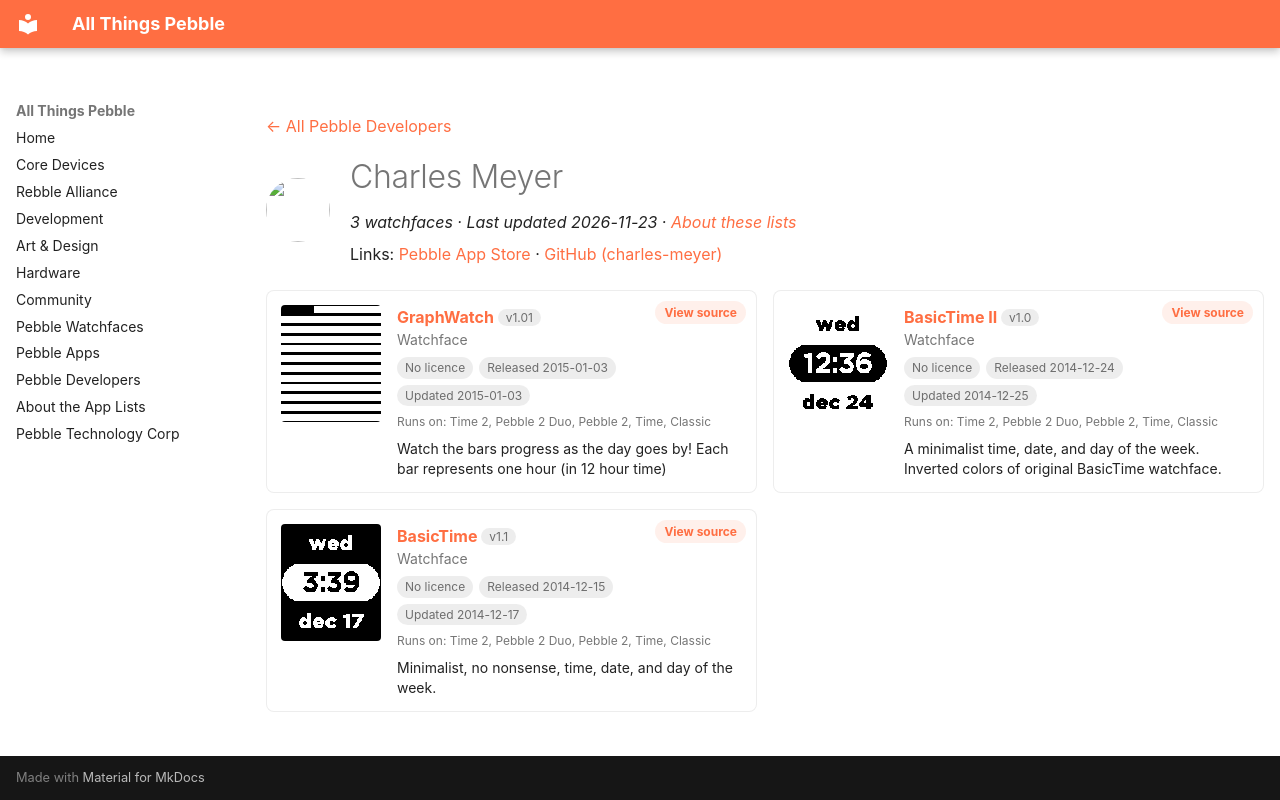

repository: saltedlolly/all-things-pebble · page: developers/charles-meyer.html · generator: mkdocs

---
title: "Charles Meyer"
hide:
  - toc
---

<!-- Generated by scripts/update_app_directory.py: do not edit by hand -->
[← All Pebble Developers](../developers.md)

<div class="dev-header" markdown>
<img class="dev-avatar" src="https://github.com/charles-meyer.png?size=128" alt="" width="64" height="64" loading="lazy" onerror="this.remove()">
<div class="dev-intro" markdown>

# Charles Meyer

*3 watchfaces · Last updated 2026-11-23 · [About these lists](../about-app-lists.md)*

Links: [Pebble App Store](https://apps.repebble.com/apps/dev/charles-meyer_542b8b797a43169188000184) · [GitHub (charles-meyer)](https://github.com/charles-meyer)

</div>
</div>

<div class="dev-controls" data-search-exclude hidden>
<div class="dev-filter" role="group" aria-label="Show"><button type="button" data-filter="all" aria-pressed="true">All <span>3</span></button><button type="button" data-filter="watchface" aria-pressed="false">Watchfaces <span>3</span></button><button type="button" data-filter="watchapp" aria-pressed="false" disabled>Apps <span>0</span></button></div>
<label class="dev-sort">Sort by <select><option value="updated">Recently updated</option><option value="released">Newest release</option><option value="title">A–Z</option></select></label>
</div>

<div class="app-grid dev-apps" data-search-exclude>
<div class="app-card" data-type="watchface" data-title="graphwatch" data-released="2015-01-03" data-updated="2015-01-03">
<a class="app-shot" href="https://apps.repebble.com/54a77ef0e8b7f578f1000017" data-search-exclude><img src="../images/apps/54a77ef0e8b7f578f1000017.png" alt="GraphWatch" loading="lazy"></a>
<div class="app-info">
<h2 class="app-name" id="app-54a77ef0e8b7f578f1000017"><a href="https://apps.repebble.com/54a77ef0e8b7f578f1000017">GraphWatch</a> <span class="app-version" title="Latest version" data-search-exclude>v1.01</span></h2>
<a class="app-source" href="http://github.com/charles-meyer/loading_watch" title="Source code" data-search-exclude>View source</a>
<div class="app-dev">Watchface</div>
<div class="app-tags" data-search-exclude><span class="app-licence app-licence--none" title="Licence">No licence</span> <span title="First published in the app store">Released 2015-01-03</span> <span title="Latest release in the app store">Updated 2015-01-03</span></div>
<div class="app-watches" title="Supported watches" data-search-exclude>Runs on: Time 2, Pebble 2 Duo, Pebble 2, Time, Classic</div>
<p class="app-desc">Watch the bars progress as the day goes by! Each bar represents one hour (in 12 hour time)</p>
</div>
</div>
<div class="app-card" data-type="watchface" data-title="basictime ii" data-released="2014-12-24" data-updated="2014-12-25">
<a class="app-shot" href="https://apps.repebble.com/549afa9da003de7939000122" data-search-exclude><img src="../images/apps/549afa9da003de7939000122.png" alt="BasicTime II" loading="lazy"></a>
<div class="app-info">
<h2 class="app-name" id="app-549afa9da003de7939000122"><a href="https://apps.repebble.com/549afa9da003de7939000122">BasicTime II</a> <span class="app-version" title="Latest version" data-search-exclude>v1.0</span></h2>
<a class="app-source" href="https://github.com/charles-meyer/basic-watchface" title="Source code" data-search-exclude>View source</a>
<div class="app-dev">Watchface</div>
<div class="app-tags" data-search-exclude><span class="app-licence app-licence--none" title="Licence">No licence</span> <span title="First published in the app store">Released 2014-12-24</span> <span title="Latest release in the app store">Updated 2014-12-25</span></div>
<div class="app-watches" title="Supported watches" data-search-exclude>Runs on: Time 2, Pebble 2 Duo, Pebble 2, Time, Classic</div>
<p class="app-desc">A minimalist time, date, and day of the week. Inverted colors of original BasicTime watchface.</p>
</div>
</div>
<div class="app-card" data-type="watchface" data-title="basictime" data-released="2014-12-15" data-updated="2014-12-17">
<a class="app-shot" href="https://apps.repebble.com/548e2839f1f4ab6c44000029" data-search-exclude><img src="../images/apps/548e2839f1f4ab6c44000029.png" alt="BasicTime" loading="lazy"></a>
<div class="app-info">
<h2 class="app-name" id="app-548e2839f1f4ab6c44000029"><a href="https://apps.repebble.com/548e2839f1f4ab6c44000029">BasicTime</a> <span class="app-version" title="Latest version" data-search-exclude>v1.1</span></h2>
<a class="app-source" href="https://github.com/charles-meyer/basic-watchface" title="Source code" data-search-exclude>View source</a>
<div class="app-dev">Watchface</div>
<div class="app-tags" data-search-exclude><span class="app-licence app-licence--none" title="Licence">No licence</span> <span title="First published in the app store">Released 2014-12-15</span> <span title="Latest release in the app store">Updated 2014-12-17</span></div>
<div class="app-watches" title="Supported watches" data-search-exclude>Runs on: Time 2, Pebble 2 Duo, Pebble 2, Time, Classic</div>
<p class="app-desc">Minimalist, no nonsense, time, date, and day of the week.</p>
</div>
</div>
</div>
